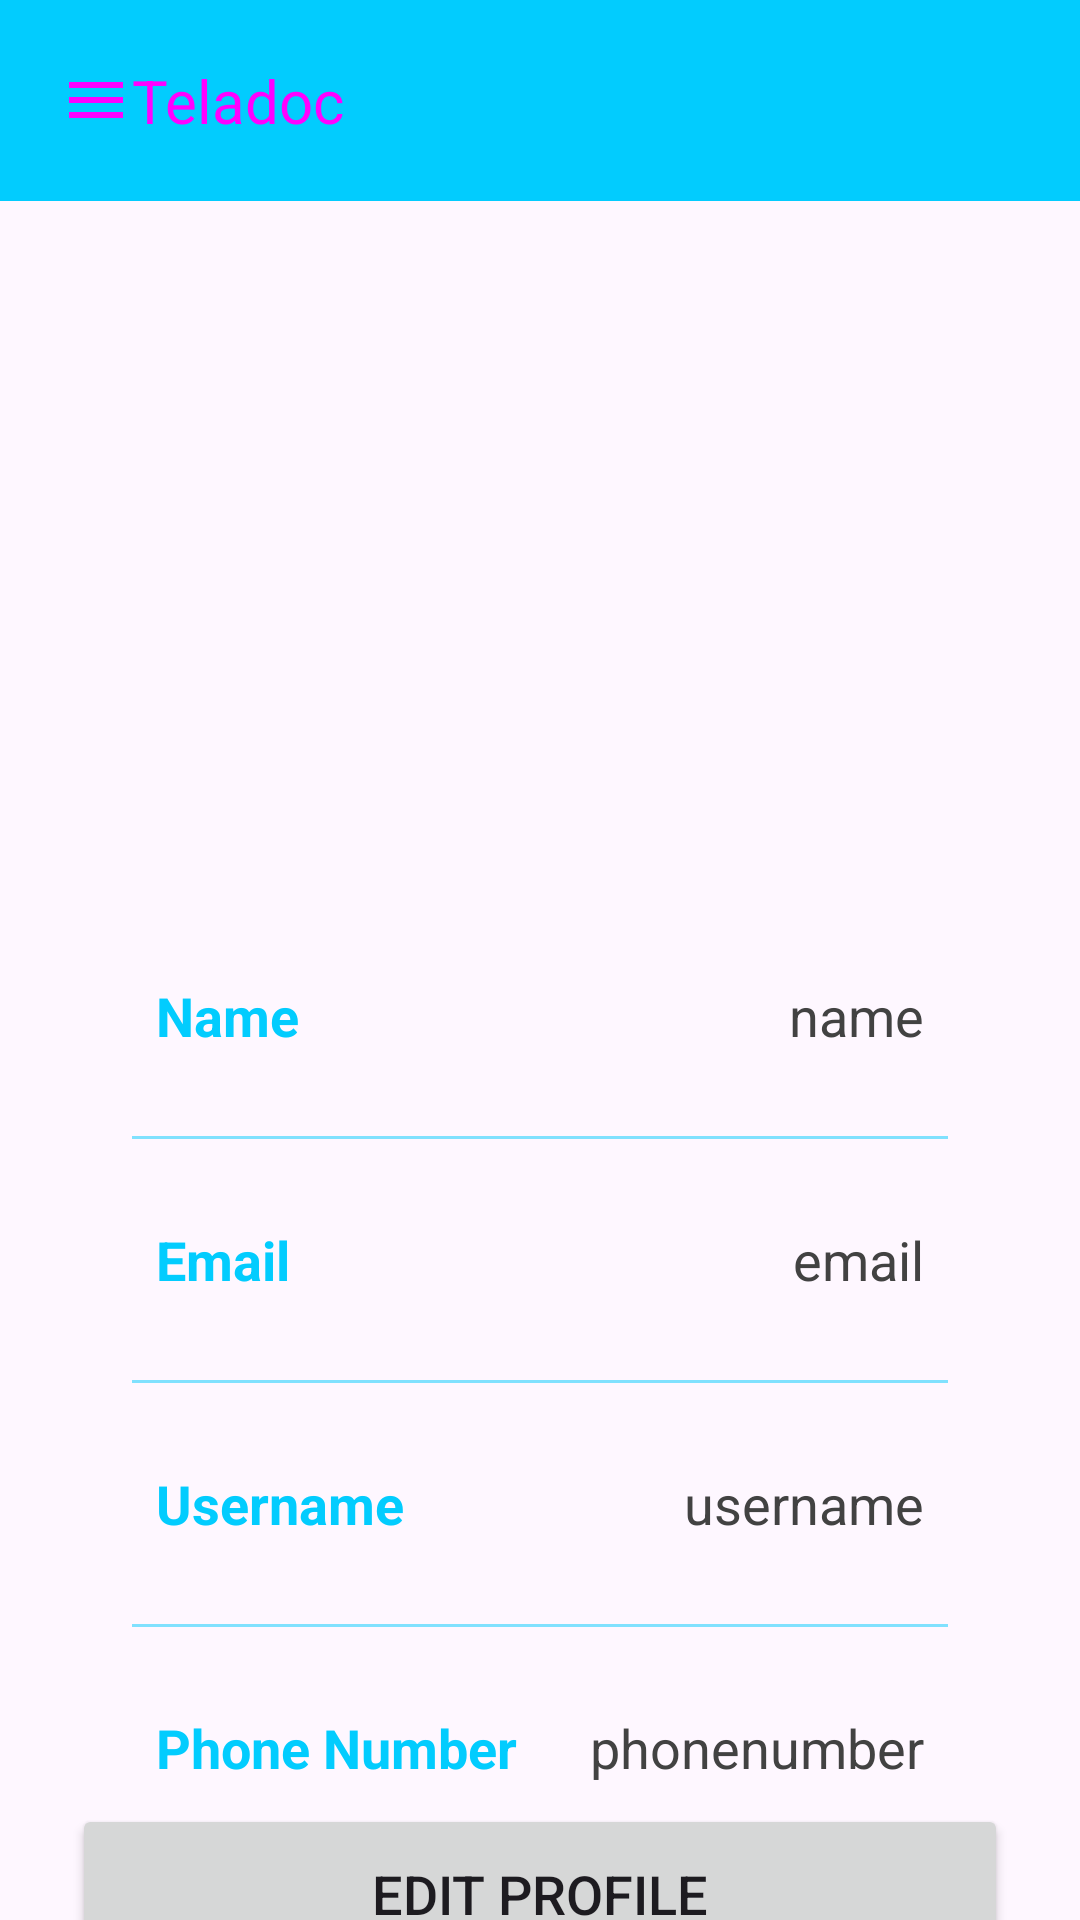

Produce the Android XML layout that renders to this screen, including the resource entries it uses.
<!-- AndroidManifest.xml: application theme Theme.TeladocMed -->
<!-- res/layout/activity_profile.xml -->
<?xml version="1.0" encoding="utf-8"?>
<androidx.drawerlayout.widget.DrawerLayout
    xmlns:android="http://schemas.android.com/apk/res/android"
    xmlns:app="http://schemas.android.com/apk/res-auto"
    xmlns:tools="http://schemas.android.com/tools"
    android:layout_width="match_parent"
    android:layout_height="match_parent"
    android:id="@+id/drawerLayout"
    tools:context=".ProfileActivity">

    <LinearLayout
        android:layout_width="match_parent"
        android:layout_height="match_parent"
        android:orientation="vertical">

        <include
            layout="@layout/toolbar"/>

        <androidx.constraintlayout.widget.ConstraintLayout
            android:layout_width="match_parent"
            android:layout_height="wrap_content"
            tools:context=".Profile">

            <ImageView
                android:id="@+id/profileImg"
                android:layout_width="100dp"
                android:layout_height="100dp"
                android:layout_marginTop="30dp"
                android:src="@drawable/profileimage"
                app:layout_constraintEnd_toEndOf="parent"
                app:layout_constraintStart_toStartOf="parent"
                app:layout_constraintTop_toTopOf="parent" />

            <TextView
                android:id="@+id/titleName"
                android:layout_width="wrap_content"
                android:layout_height="wrap_content"
                android:layout_marginTop="10dp"
                android:text=""
                android:textColor="@color/black"
                android:textSize="20sp"
                android:textStyle="bold"
                app:layout_constraintEnd_toEndOf="@id/profileImg"
                app:layout_constraintStart_toStartOf="@id/profileImg"
                app:layout_constraintTop_toBottomOf="@id/profileImg" />

            <TextView
                android:id="@+id/titleUsername"
                android:layout_width="wrap_content"
                android:layout_height="wrap_content"
                android:text=""
                android:textColor="@color/black"
                android:textSize="18sp"
                app:layout_constraintEnd_toEndOf="@id/titleName"
                app:layout_constraintStart_toStartOf="@id/titleName"
                app:layout_constraintTop_toBottomOf="@id/titleName" />

            <LinearLayout
                android:id="@+id/linearLayout"
                android:layout_width="match_parent"
                android:layout_height="wrap_content"
                android:layout_marginStart="24dp"
                android:layout_marginTop="30dp"
                android:layout_marginEnd="24dp"
                android:orientation="vertical"
                android:padding="10dp"
                app:layout_constraintEnd_toEndOf="parent"
                app:layout_constraintStart_toStartOf="parent"
                app:layout_constraintTop_toBottomOf="@id/titleUsername">

                <LinearLayout
                    android:layout_width="match_parent"
                    android:layout_height="match_parent"
                    android:layout_marginLeft="10dp"
                    android:layout_marginTop="20dp"
                    android:layout_marginRight="10dp"
                    android:layout_marginBottom="10dp"
                    android:orientation="horizontal"
                    android:padding="8dp">

                    <TextView
                        android:id="@+id/name"
                        android:layout_width="wrap_content"
                        android:layout_height="wrap_content"
                        android:layout_weight="1"
                        android:text="Name"
                        android:textColor="@color/skyblue"
                        android:textSize="18sp"
                        android:textStyle="bold" />

                    <TextView
                        android:id="@+id/profileName"
                        android:layout_width="wrap_content"
                        android:layout_height="wrap_content"
                        android:layout_weight="1"
                        android:text="name"
                        android:textAlignment="viewEnd"
                        android:textColor="@color/grey"
                        android:textSize="18sp" />
                </LinearLayout>

                <androidx.appcompat.widget.AppCompatImageView
                    android:layout_width="match_parent"
                    android:layout_height="1dp"
                    android:layout_margin="10dp"
                    android:alpha="0.5"
                    android:background="@color/skyblue" />

                <LinearLayout
                    android:layout_width="match_parent"
                    android:layout_height="match_parent"
                    android:layout_margin="10dp"
                    android:orientation="horizontal"
                    android:padding="8dp">

                    <TextView
                        android:id="@+id/email"
                        android:layout_width="wrap_content"
                        android:layout_height="wrap_content"
                        android:layout_weight="1"
                        android:text="Email"
                        android:textColor="@color/skyblue"
                        android:textSize="18sp"
                        android:textStyle="bold" />

                    <TextView
                        android:id="@+id/profileEmail"
                        android:layout_width="wrap_content"
                        android:layout_height="wrap_content"
                        android:layout_weight="1"
                        android:text="email"
                        android:textAlignment="viewEnd"
                        android:textColor="@color/grey"
                        android:textSize="18sp" />
                </LinearLayout>

                <androidx.appcompat.widget.AppCompatImageView
                    android:layout_width="match_parent"
                    android:layout_height="1dp"
                    android:layout_margin="10dp"
                    android:alpha="0.5"
                    android:background="@color/skyblue" />

                <LinearLayout
                    android:layout_width="match_parent"
                    android:layout_height="match_parent"
                    android:layout_margin="10dp"
                    android:orientation="horizontal"
                    android:padding="8dp">

                    <TextView
                        android:id="@+id/username"
                        android:layout_width="wrap_content"
                        android:layout_height="wrap_content"
                        android:layout_weight="1"
                        android:text="Username"
                        android:textColor="@color/skyblue"
                        android:textSize="18sp"
                        android:textStyle="bold" />

                    <TextView
                        android:id="@+id/profileUsername"
                        android:layout_width="wrap_content"
                        android:layout_height="wrap_content"
                        android:layout_weight="1"
                        android:text="username"
                        android:textAlignment="viewEnd"
                        android:textColor="@color/grey"
                        android:textSize="18sp" />
                </LinearLayout>

                <androidx.appcompat.widget.AppCompatImageView
                    android:layout_width="match_parent"
                    android:layout_height="1dp"
                    android:layout_margin="10dp"
                    android:alpha="0.5"
                    android:background="@color/skyblue" />

                <LinearLayout
                    android:layout_width="match_parent"
                    android:layout_height="match_parent"
                    android:layout_margin="10dp"
                    android:orientation="horizontal"
                    android:padding="8dp">

                    <TextView
                        android:id="@+id/phonenumber"
                        android:layout_width="wrap_content"
                        android:layout_height="wrap_content"
                        android:layout_weight="1"
                        android:text="Phone Number"
                        android:textColor="@color/skyblue"
                        android:textSize="18sp"
                        android:textStyle="bold" />

                    <TextView
                        android:id="@+id/profilePhoneNumber"
                        android:layout_width="wrap_content"
                        android:layout_height="wrap_content"
                        android:layout_weight="1"
                        android:text="phonenumber"
                        android:textAlignment="viewEnd"
                        android:textColor="@color/grey"
                        android:textSize="18sp" />
                </LinearLayout>
            </LinearLayout>

            <Button
                android:id="@+id/editButton"
                android:layout_width="0dp"
                android:layout_height="60dp"
                android:gravity="center"
                android:text="Edit Profile"
                android:textSize="18sp"
                app:cornerRadius="20dp"
                app:layout_constraintBottom_toBottomOf="parent"
                app:layout_constraintEnd_toEndOf="@id/linearLayout"
                app:layout_constraintStart_toStartOf="@id/linearLayout"
                app:layout_constraintTop_toBottomOf="@id/linearLayout" />
        </androidx.constraintlayout.widget.ConstraintLayout>

    </LinearLayout>

    <RelativeLayout
        android:layout_width="300dp"
        android:layout_height="match_parent"
        android:background="@color/pink"
        android:layout_gravity = "start">

        <include
            layout="@layout/nav_drawer"/>

    </RelativeLayout>

</androidx.drawerlayout.widget.DrawerLayout>
<!-- res/layout/toolbar.xml (included above) -->
<?xml version="1.0" encoding="utf-8"?>
<LinearLayout
    xmlns:android="http://schemas.android.com/apk/res/android"
    android:orientation="horizontal"
    android:layout_width="match_parent"
    android:layout_height="wrap_content"
    android:padding="20dp"
    android:id="@+id/toolbar"
    android:background="@color/skyblue"
    android:gravity="center_vertical">

    <ImageView
        android:layout_width="wrap_content"
        android:layout_height="wrap_content"
        android:id="@+id/menu"
        android:src="@drawable/baseline_menu_24"/>

    <TextView
        android:layout_width="wrap_content"
        android:layout_height="wrap_content"
        android:layout_weight="1"
        android:text="Teladoc"
        android:textSize="20sp"
        android:textColor="@color/pink"/>

</LinearLayout>
<!-- res/layout/nav_drawer.xml (included above) -->
<?xml version="1.0" encoding="utf-8"?>
<LinearLayout
    xmlns:android="http://schemas.android.com/apk/res/android"
    android:orientation="vertical"
    android:layout_width="match_parent"
    android:layout_height="match_parent">
    
    <LinearLayout
        android:layout_width="match_parent"
        android:layout_height="176dp"
        android:orientation="vertical"
        android:gravity="bottom"
        android:padding="16dp"
        android:background="@drawable/header_bkg"
        android:theme="@style/ThemeOverlay.AppCompat.Dark">

        <ImageView
            android:layout_width="wrap_content"
            android:layout_height="wrap_content"
            android:src="@drawable/app_logo"/>

        <TextView
            android:layout_width="wrap_content"
            android:layout_height="wrap_content"
            android:text=""
            android:textStyle="bold"
            android:textColor="@color/pink"/>

        <TextView
            android:layout_width="wrap_content"
            android:layout_height="wrap_content"
            android:text=""
            android:textColor="@color/pink"
            android:textSize="14sp"
            android:layout_marginBottom="16dp"/>

    </LinearLayout>

    <LinearLayout
        android:layout_width="wrap_content"
        android:layout_height="wrap_content"
        android:id="@+id/home"
        android:layout_marginStart="12dp"
        android:layout_marginTop="12dp"
        android:orientation="horizontal">

        <TextView
            android:layout_width="wrap_content"
            android:layout_height="wrap_content"
            android:textColor="@color/skyblue"
            android:text="Dashboard"
            android:textSize="20sp"
            android:drawableLeft="@drawable/baseline_home_24"
            android:drawablePadding="8dp"/>

    </LinearLayout>

    <LinearLayout
        android:layout_width="wrap_content"
        android:layout_height="wrap_content"
        android:id="@+id/profile"
        android:layout_marginStart="12dp"
        android:layout_marginTop="12dp"
        android:orientation="horizontal">

        <TextView
            android:layout_width="wrap_content"
            android:layout_height="wrap_content"
            android:textColor="@color/skyblue"
            android:text="Profile"
            android:textSize="20sp"
            android:drawableLeft="@drawable/baseline_person_24"
            android:drawablePadding="8dp"/>

    </LinearLayout>

    <View
        android:layout_width="match_parent"
        android:layout_height="1dp"
        android:layout_marginTop="12dp"
        android:background="@color/skyblue"/>

    <LinearLayout
        android:layout_width="wrap_content"
        android:layout_height="wrap_content"
        android:id="@+id/logout"
        android:layout_marginStart="12dp"
        android:layout_marginTop="12dp"
        android:orientation="horizontal">

        <TextView
            android:layout_width="wrap_content"
            android:layout_height="wrap_content"
            android:textColor="@color/skyblue"
            android:text="Logout"
            android:textSize="20sp"
            android:drawableLeft="@drawable/baseline_exit_to_app_24"
            android:drawablePadding="8dp"/>

    </LinearLayout>

</LinearLayout>
<!-- resources referenced by this layout -->
<resources>
  <color name="black">#FF000000</color>
  <color name="grey">#ff424242</color>
  <color name="pink">#FF00FF</color>
  <color name="skyblue">#02CCFE</color>
  <!-- drawable app_logo: jpeg bitmap (drawable, 38541 bytes) -->
  <!-- drawable baseline_exit_to_app_24 (drawable) -->
  <vector android:autoMirrored="true" android:height="24dp"
      android:tint="#2FF9FD" android:viewportHeight="24"
      android:viewportWidth="24" android:width="24dp" xmlns:android="http://schemas.android.com/apk/res/android">
      <path android:fillColor="@android:color/white" android:pathData="M10.09,15.59L11.5,17l5,-5 -5,-5 -1.41,1.41L12.67,11H3v2h9.67l-2.58,2.59zM19,3H5c-1.11,0 -2,0.9 -2,2v4h2V5h14v14H5v-4H3v4c0,1.1 0.89,2 2,2h14c1.1,0 2,-0.9 2,-2V5c0,-1.1 -0.9,-2 -2,-2z"/>
  </vector>
  <!-- drawable baseline_home_24 (drawable) -->
  <vector android:height="24dp" android:tint="#2FF9FD"
      android:viewportHeight="24" android:viewportWidth="24"
      android:width="24dp" xmlns:android="http://schemas.android.com/apk/res/android">
      <path android:fillColor="@android:color/white" android:pathData="M10,20v-6h4v6h5v-8h3L12,3 2,12h3v8z"/>
  </vector>
  <!-- drawable baseline_menu_24 (drawable) -->
  <vector android:height="24dp" android:tint="#FF00FF"
      android:viewportHeight="24" android:viewportWidth="24"
      android:width="24dp" xmlns:android="http://schemas.android.com/apk/res/android">
      <path android:fillColor="@android:color/white" android:pathData="M3,18h18v-2L3,16v2zM3,13h18v-2L3,11v2zM3,6v2h18L21,6L3,6z"/>
  </vector>
  <!-- drawable baseline_person_24 (drawable) -->
  <vector android:height="24dp" android:tint="#2FF9FD"
      android:viewportHeight="24" android:viewportWidth="24"
      android:width="24dp" xmlns:android="http://schemas.android.com/apk/res/android">
      <path android:fillColor="@android:color/white" android:pathData="M12,12c2.21,0 4,-1.79 4,-4s-1.79,-4 -4,-4 -4,1.79 -4,4 1.79,4 4,4zM12,14c-2.67,0 -8,1.34 -8,4v2h16v-2c0,-2.66 -5.33,-4 -8,-4z"/>
  </vector>
  <!-- drawable header_bkg (drawable) -->
  <?xml version="1.0" encoding="utf-8"?>
  <shape xmlns:android="http://schemas.android.com/apk/res/android"
      android:shape="rectangle">
  
      <gradient
          android:startColor="@color/skyblue"
          android:centerColor="@color/skyblue"
          android:endColor="@color/pink"/>
  
      <stroke
          android:width="2dp"
          android:color="@color/skyblue"/>
  
  </shape>
  <style name="Theme.TeladocMed" parent="Base.Theme.TeladocMed" />
  <style name="Base.Theme.TeladocMed" parent="Theme.Material3.DayNight.NoActionBar">
          
          <item name="colorPrimary">@color/skyblue</item>
          <item name="colorPrimaryVariant">@color/skyblue</item>
          <item name="colorOnPrimary">@color/pink</item>
          
          <item name="colorSecondary">@color/olympic</item>
          <item name="colorSecondaryVariant">@color/olympic</item>
          <item name="colorOnSecondary">@color/black</item>
          
          <item name="android:statusBarColor">?attr/colorPrimaryVariant</item>
      </style>
  <color name="olympic">#008ECC</color>
</resources>
